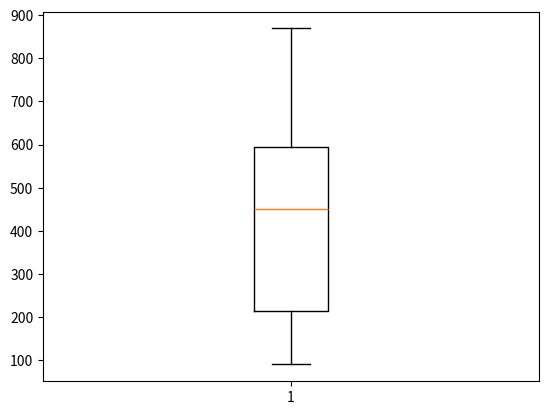

Here is the Python script that generated this plot:
import matplotlib.pyplot as plt
from random import randint
import numpy as np

fig, ax = plt.subplots()

x = list(randint(0,1000) for i in range(10))

print(x)
print(np.mean(x))
print(np.median(x))

ax.boxplot(x)

plt.show()
